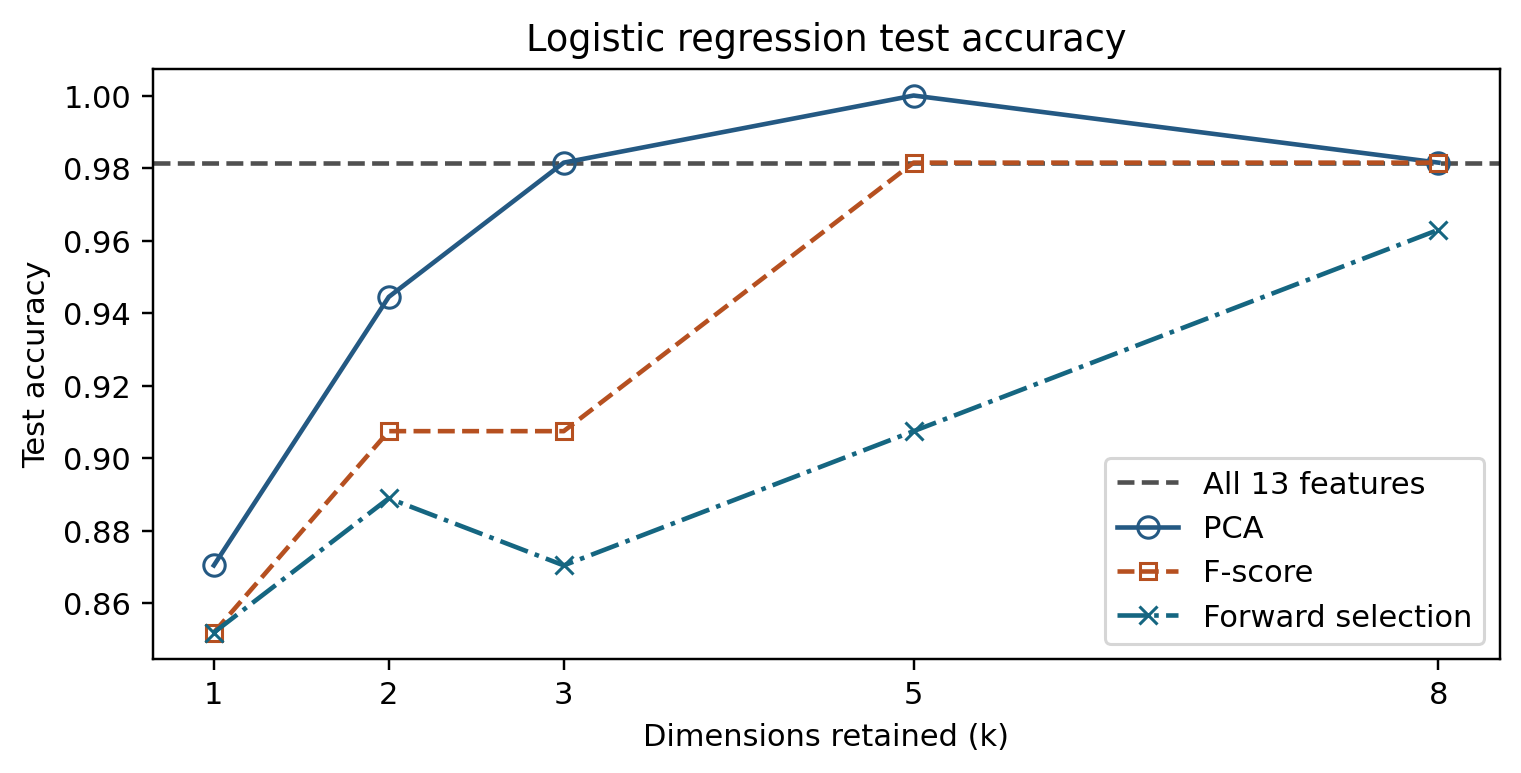

Source data for this figure (header and first rows):
k, PCA, F-score, SFS
1, 0.8704, 0.8519, 0.8519
2, 0.9444, 0.9074, 0.8889
3, 0.9815, 0.9074, 0.8704
5, 1, 0.9815, 0.9074
8, 0.9815, 0.9815, 0.9630
